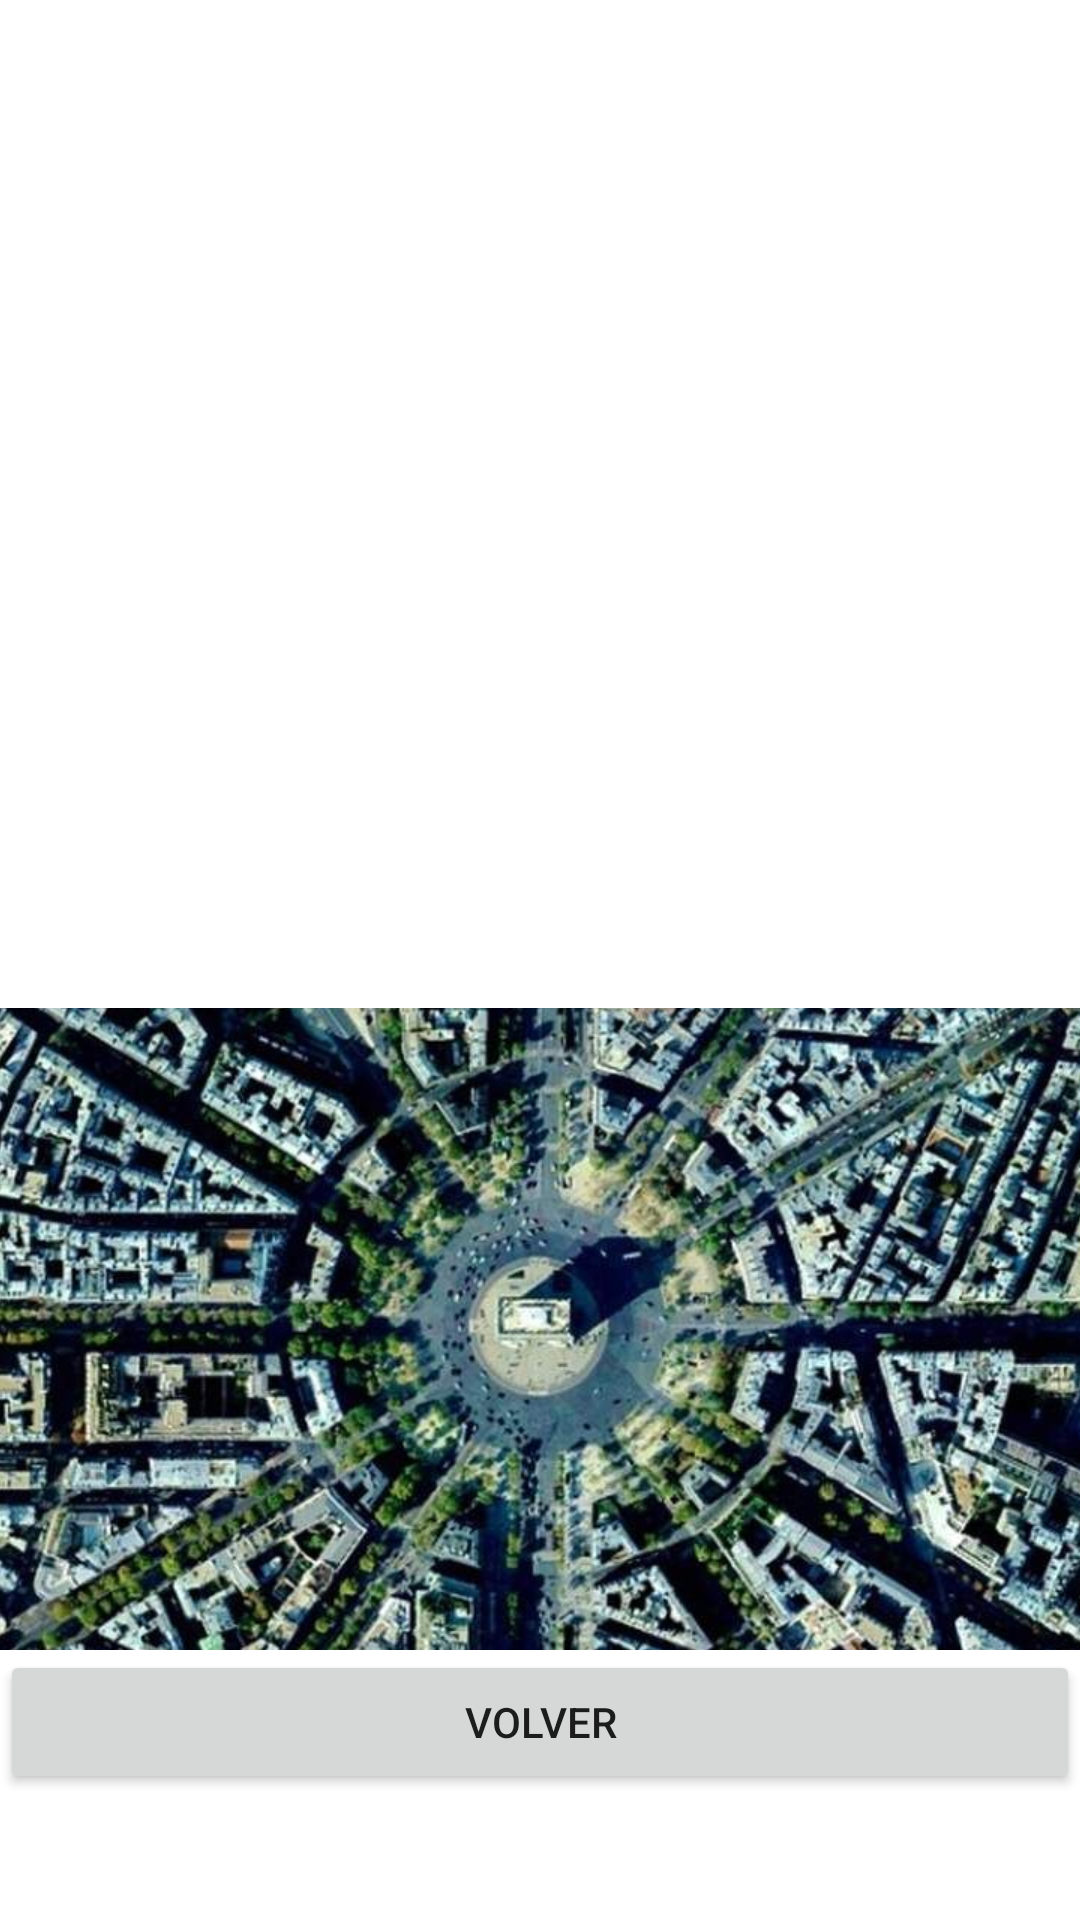

Produce the Android XML layout that renders to this screen, including the resource entries it uses.
<!-- AndroidManifest.xml: application theme Theme.Pruebatres -->
<!-- res/layout/activity_main2.xml -->
<?xml version="1.0" encoding="utf-8"?>
<androidx.constraintlayout.widget.ConstraintLayout xmlns:android="http://schemas.android.com/apk/res/android"
    xmlns:app="http://schemas.android.com/apk/res-auto"
    xmlns:tools="http://schemas.android.com/tools"
    android:layout_width="match_parent"
    android:layout_height="match_parent"
    tools:context=".MainActivity2">

    <LinearLayout
        android:layout_width="match_parent"
        android:layout_height="match_parent"
        android:orientation="vertical">

        <LinearLayout
            android:layout_width="match_parent"
            android:layout_height="wrap_content"
            android:orientation="horizontal">

            <ImageView
                android:id="@+id/imageView"
                android:layout_width="wrap_content"
                android:layout_height="150dp"
                android:layout_weight="1"
                app:srcCompat="@mipmap/Par" />
        </LinearLayout>

        <LinearLayout
            android:layout_width="match_parent"
            android:layout_height="wrap_content"
            android:orientation="horizontal">

            <ImageView
                android:id="@+id/imageView4"
                android:layout_width="wrap_content"
                android:layout_height="186dp"
                android:layout_weight="1"
                app:srcCompat="@mipmap/torre" />
        </LinearLayout>

        <LinearLayout
            android:layout_width="match_parent"
            android:layout_height="wrap_content"
            android:orientation="horizontal">

            <ImageButton
                android:id="@+id/paris"
                android:layout_width="wrap_content"
                android:layout_height="214dp"
                android:layout_weight="1"
                app:srcCompat="@mipmap/sa" />
        </LinearLayout>

        <LinearLayout
            android:layout_width="match_parent"
            android:layout_height="wrap_content"
            android:orientation="horizontal">

            <Button
                android:id="@+id/volver"
                android:layout_width="wrap_content"
                android:layout_height="wrap_content"
                android:layout_weight="1"
                android:text="Volver" />
        </LinearLayout>
    </LinearLayout>
</androidx.constraintlayout.widget.ConstraintLayout>
<!-- resources referenced by this layout -->
<resources>
  <!-- mipmap sa: png bitmap (mipmap-xhdpi, 197708 bytes) -->
  <style name="Theme.Pruebatres" parent="Theme.MaterialComponents.DayNight.DarkActionBar">
          
          <item name="colorPrimary">@color/purple_500</item>
          <item name="colorPrimaryVariant">@color/purple_700</item>
          <item name="colorOnPrimary">@color/white</item>
          
          <item name="colorSecondary">@color/teal_200</item>
          <item name="colorSecondaryVariant">@color/teal_700</item>
          <item name="colorOnSecondary">@color/black</item>
          
          <item name="android:statusBarColor" tools:targetApi="l">?attr/colorPrimaryVariant</item>
          
      </style>
  <!-- not gathered from this repository: default colours our renderer supplied (Android Studio template values) -->
  <color name="purple_500">#FF6200EE</color>
  <color name="purple_700">#FF3700B3</color>
  <color name="teal_200">#FF03DAC5</color>
  <color name="teal_700">#FF018786</color>
  <color name="black">#FF000000</color>
  <color name="white">#FFFFFFFF</color>
</resources>
